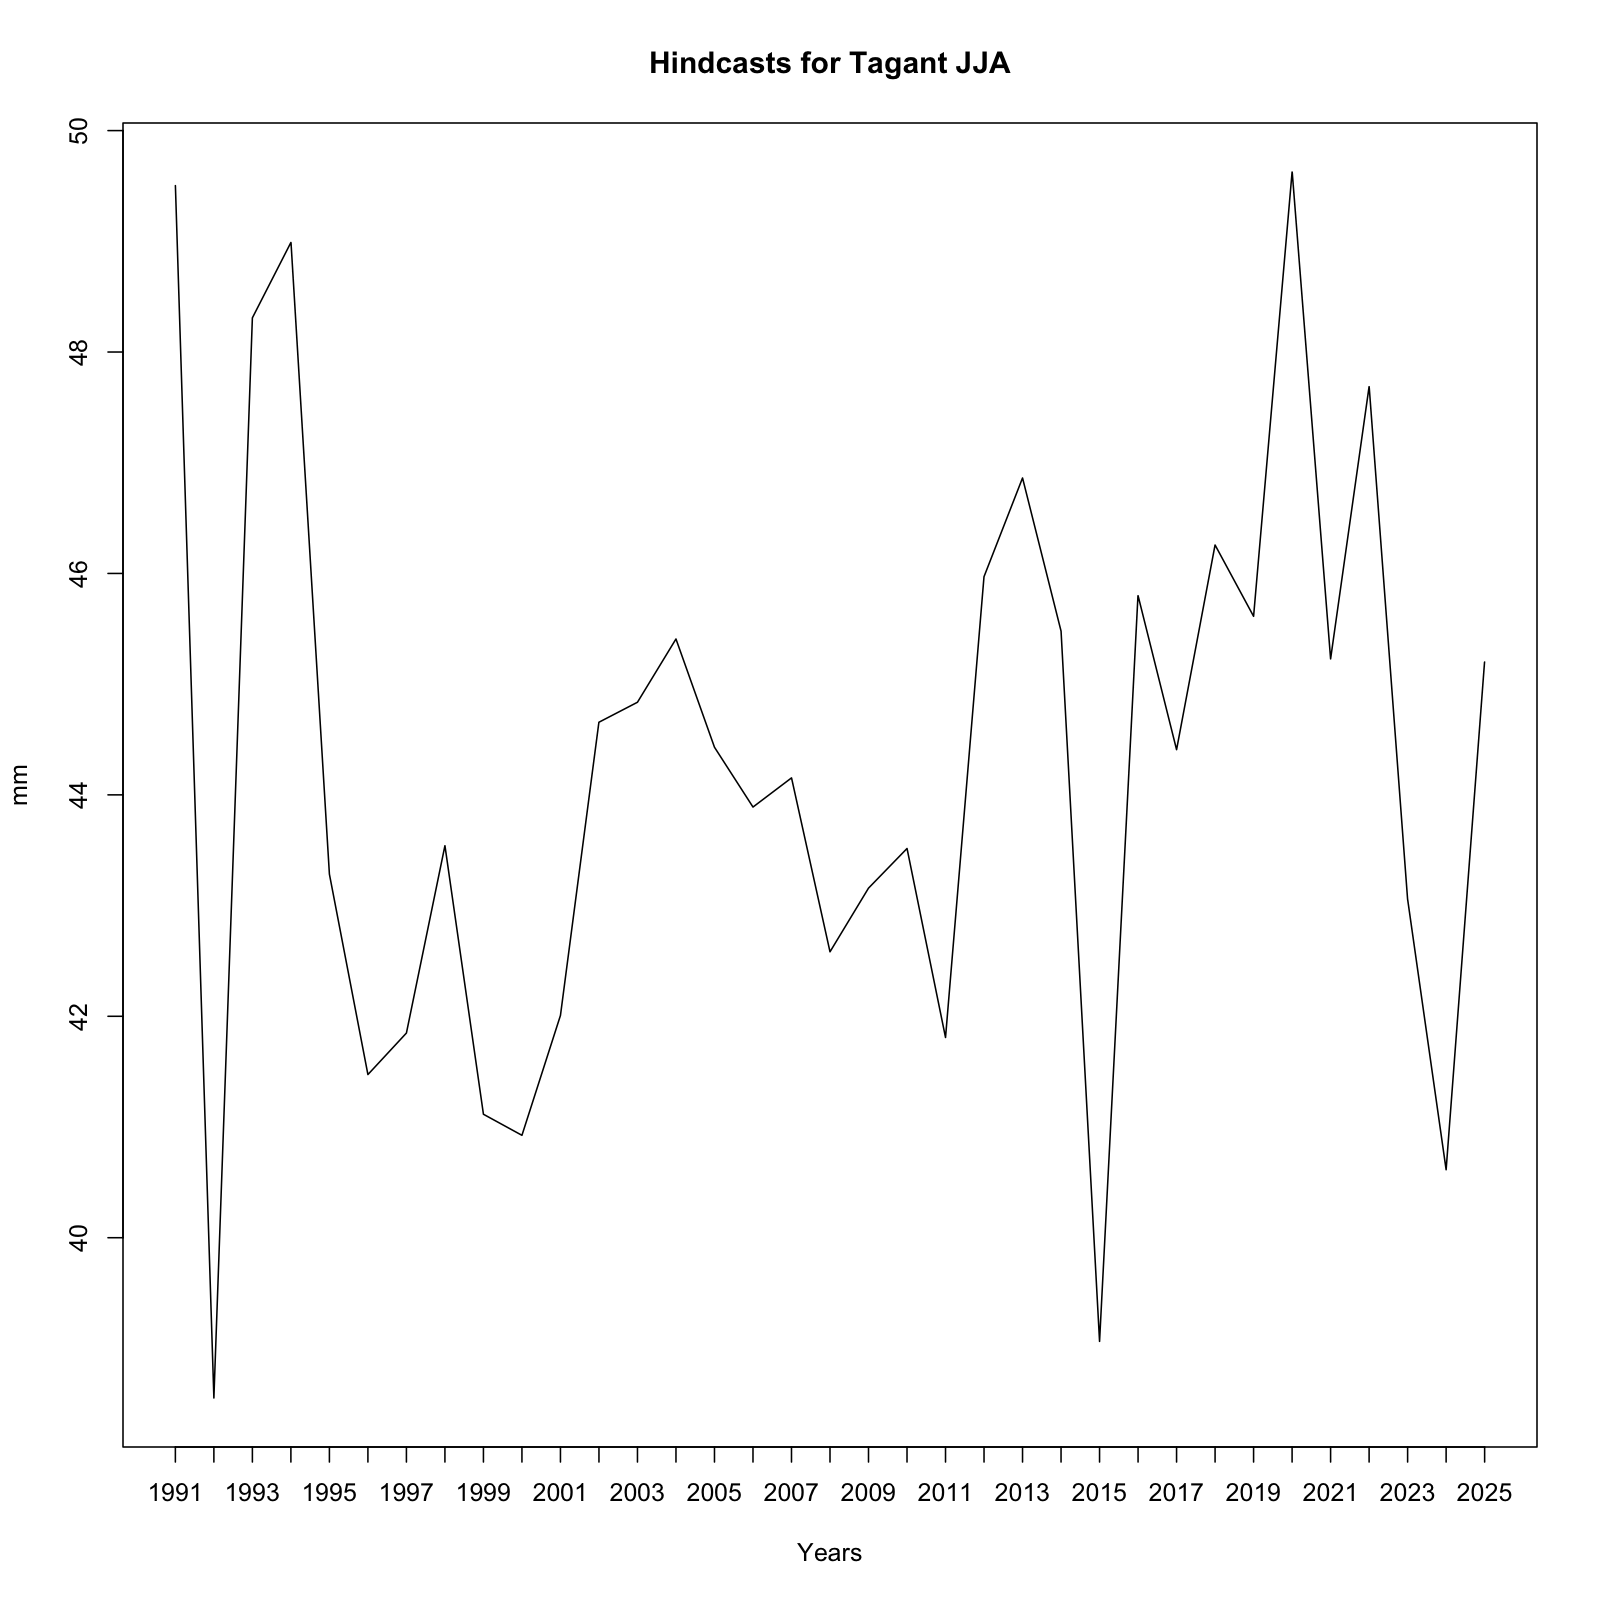

The file beside this chart, header and first rows:
, x
1, 49.5
2, 38.55
3, 48.31
4, 48.99
5, 43.28
6, 41.47
7, 41.85
8, 43.54
9, 41.12
10, 40.92
11, 42.01
12, 44.66
13, 44.84
14, 45.41
15, 44.43
16, 43.89
17, 44.15
18, 42.58
19, 43.16
20, 43.52
21, 41.81
22, 45.97
23, 46.86
24, 45.48
25, 39.06
26, 45.8
27, 44.41
28, 46.26
29, 45.61
30, 49.63
31, 45.23
32, 47.69
33, 43.05
34, 40.61
35, 45.2
